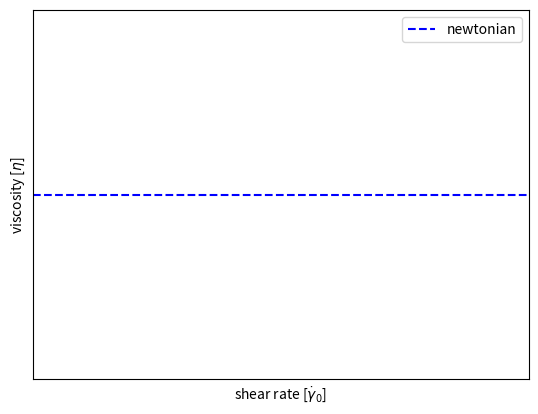

Write Python code to recreate this figure.
import matplotlib.pyplot as plt
import numpy as np

# 1. Daten vorbereiten
# Wir erstellen 400 Punkte zwischen 0 und 5 für eine glatte Kurve
x = np.linspace(0, 50, 4000)

# 2. Funktionen definieren
y_gerade = np.full_like(x,4)              # Lineare Funktion
y_parabel =  4 + np.exp(x-4)           # Quadratische Funktion
y_wurzel =  -np.exp(x-4) + 4       # Wurzelfunktion

# 3. Plot erstellen

plt.plot(x, y_gerade, label='newtonian', color='blue', linestyle='--')

# 4. Design-Elemente hinzufügen
plt.xlabel(r'shear rate [$\dot\gamma_0$]')
plt.ylabel(r'viscosity [$\eta$]')
#plt.axhline(0, color='black', linewidth=0.5) # x-Achse
#plt.axvline(0, color='black', linewidth=0.5) # y-Achse
plt.legend() # Zeigt die Beschriftungen an

# Limitieren der y-Achse, damit die Parabel das Bild nicht "sprengt"
plt.xticks([])
plt.yticks([])
plt.ylim(2, 6)
plt.xlim(0, 5)

plt.savefig(r"D:\Dokumente\Uni laptop\Chemie\Poly\Rheology\Bilder" + "\\" + "Fliesgraph")
